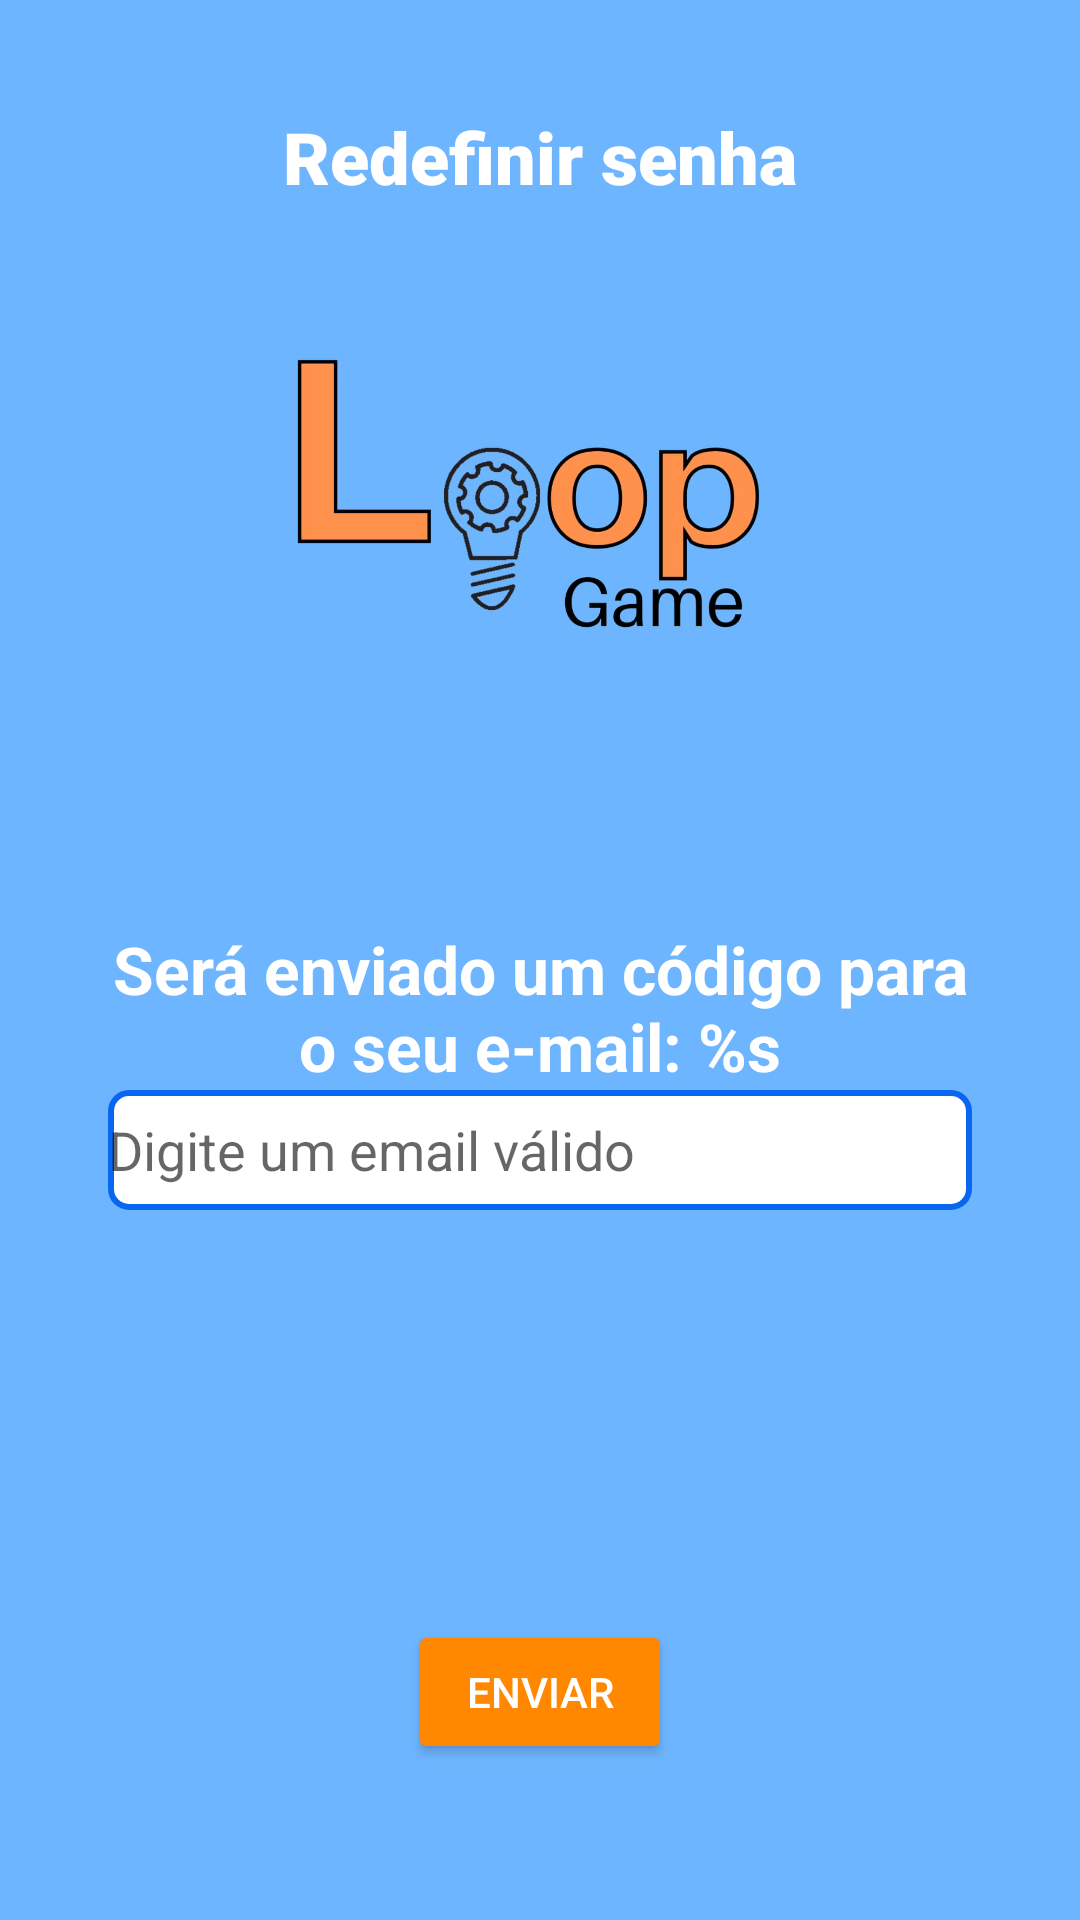

Android layout source for this screen:
<!-- AndroidManifest.xml: application theme Theme.TesteLoop -->
<!-- res/layout/activity_valid.xml -->
<?xml version="1.0" encoding="utf-8"?>
<androidx.constraintlayout.widget.ConstraintLayout xmlns:android="http://schemas.android.com/apk/res/android"
    xmlns:app="http://schemas.android.com/apk/res-auto"
    xmlns:tools="http://schemas.android.com/tools"
    android:layout_width="match_parent"
    android:layout_height="match_parent"
    android:background="@color/blue_500"
    android:padding="36dp">

    <TextView
        android:id="@+id/tvCreateAccount"
        android:layout_width="wrap_content"
        android:layout_height="wrap_content"
        android:fontFamily="sans-serif-black"
        android:text="Redefinir senha"
        android:textColor="@color/white"
        android:textSize="24sp"
        app:layout_constraintEnd_toEndOf="parent"
        app:layout_constraintStart_toStartOf="parent"
        app:layout_constraintTop_toTopOf="parent" />

    <ImageView
        android:id="@+id/ivLogo"
        android:layout_width="match_parent"
        android:layout_height="200dp"
        android:layout_marginTop="8dp"
        android:src="@drawable/logo_novo"
        app:layout_constraintEnd_toEndOf="parent"
        app:layout_constraintStart_toStartOf="parent"
        app:layout_constraintTop_toBottomOf="@+id/tvCreateAccount" />


    <TextView
        android:id="@+id/textView"
        android:layout_width="match_parent"
        android:layout_height="wrap_content"
        android:layout_marginTop="32dp"
        android:gravity="center_horizontal"
        android:text="Será enviado um código para o seu e-mail: %s"
        android:textColor="@color/white"
        android:textSize="22sp"
        android:textStyle="bold"
        android:visibility="visible"
        app:layout_constraintEnd_toEndOf="parent"
        app:layout_constraintStart_toStartOf="parent"
        app:layout_constraintTop_toBottomOf="@+id/ivLogo" />



    <androidx.appcompat.widget.AppCompatButton
        android:id="@+id/btnSendCode"
        android:layout_width="wrap_content"
        android:layout_height="wrap_content"
        android:layout_marginBottom="16dp"
        android:backgroundTint="@android:color/holo_orange_dark"
        android:text="ENVIAR"
        android:textAllCaps="true"
        android:textColor="@color/white"
        app:layout_constraintBottom_toBottomOf="parent"
        app:layout_constraintEnd_toEndOf="parent"
        app:layout_constraintStart_toStartOf="parent" />

    <com.google.android.material.textfield.TextInputEditText
        android:id="@+id/edtTxtEmailUser"
        android:layout_width="match_parent"
        android:layout_height="40dp"
        android:textColor="@color/black"
        android:background="@drawable/shape_border_input"
        android:hint="Digite um email válido"
        android:inputType="textEmailAddress"
        app:layout_constraintEnd_toEndOf="parent"
        app:layout_constraintStart_toStartOf="parent"
        app:layout_constraintTop_toBottomOf="@+id/textView" />


</androidx.constraintlayout.widget.ConstraintLayout>
<!-- resources referenced by this layout -->
<resources>
  <color name="black">#FF000000</color>
  <color name="blue_500">#6EB5FF</color>--&gt;
  <color name="white">#FFFFFFFF</color>
  <!-- drawable logo_novo: jpeg bitmap (drawable, 47503 bytes) -->
  <!-- drawable shape_border_input (drawable-v24) -->
  <?xml version="1.0" encoding="utf-8"?>
  <shape xmlns:android="http://schemas.android.com/apk/res/android">
  
      <stroke android:color="@color/blue_700" android:width="2dp"/>
  
      <solid android:color="@color/white"/>
  
      <corners android:radius="6dp"/>
  </shape>
  <style name="Theme.TesteLoop" parent="Theme.MaterialComponents.DayNight.DarkActionBar">
          
          <item name="colorPrimary">@color/purple_500</item>
          <item name="colorPrimaryVariant">@color/purple_700</item>
          <item name="colorOnPrimary">@color/white</item>
          
          <item name="colorSecondary">@color/teal_200</item>
          <item name="colorSecondaryVariant">@color/teal_700</item>
          <item name="colorOnSecondary">@color/black</item>
          
          <item name="android:statusBarColor" tools:targetApi="l">?attr/colorPrimaryVariant</item>
          
      </style>
  <color name="blue_700">#0966F1</color>
  <color name="purple_500">#FF6200EE</color>
  <color name="purple_700">#FF3700B3</color>
  <color name="teal_200">#FF03DAC5</color>
  <color name="teal_700">#FF018786</color>
</resources>
